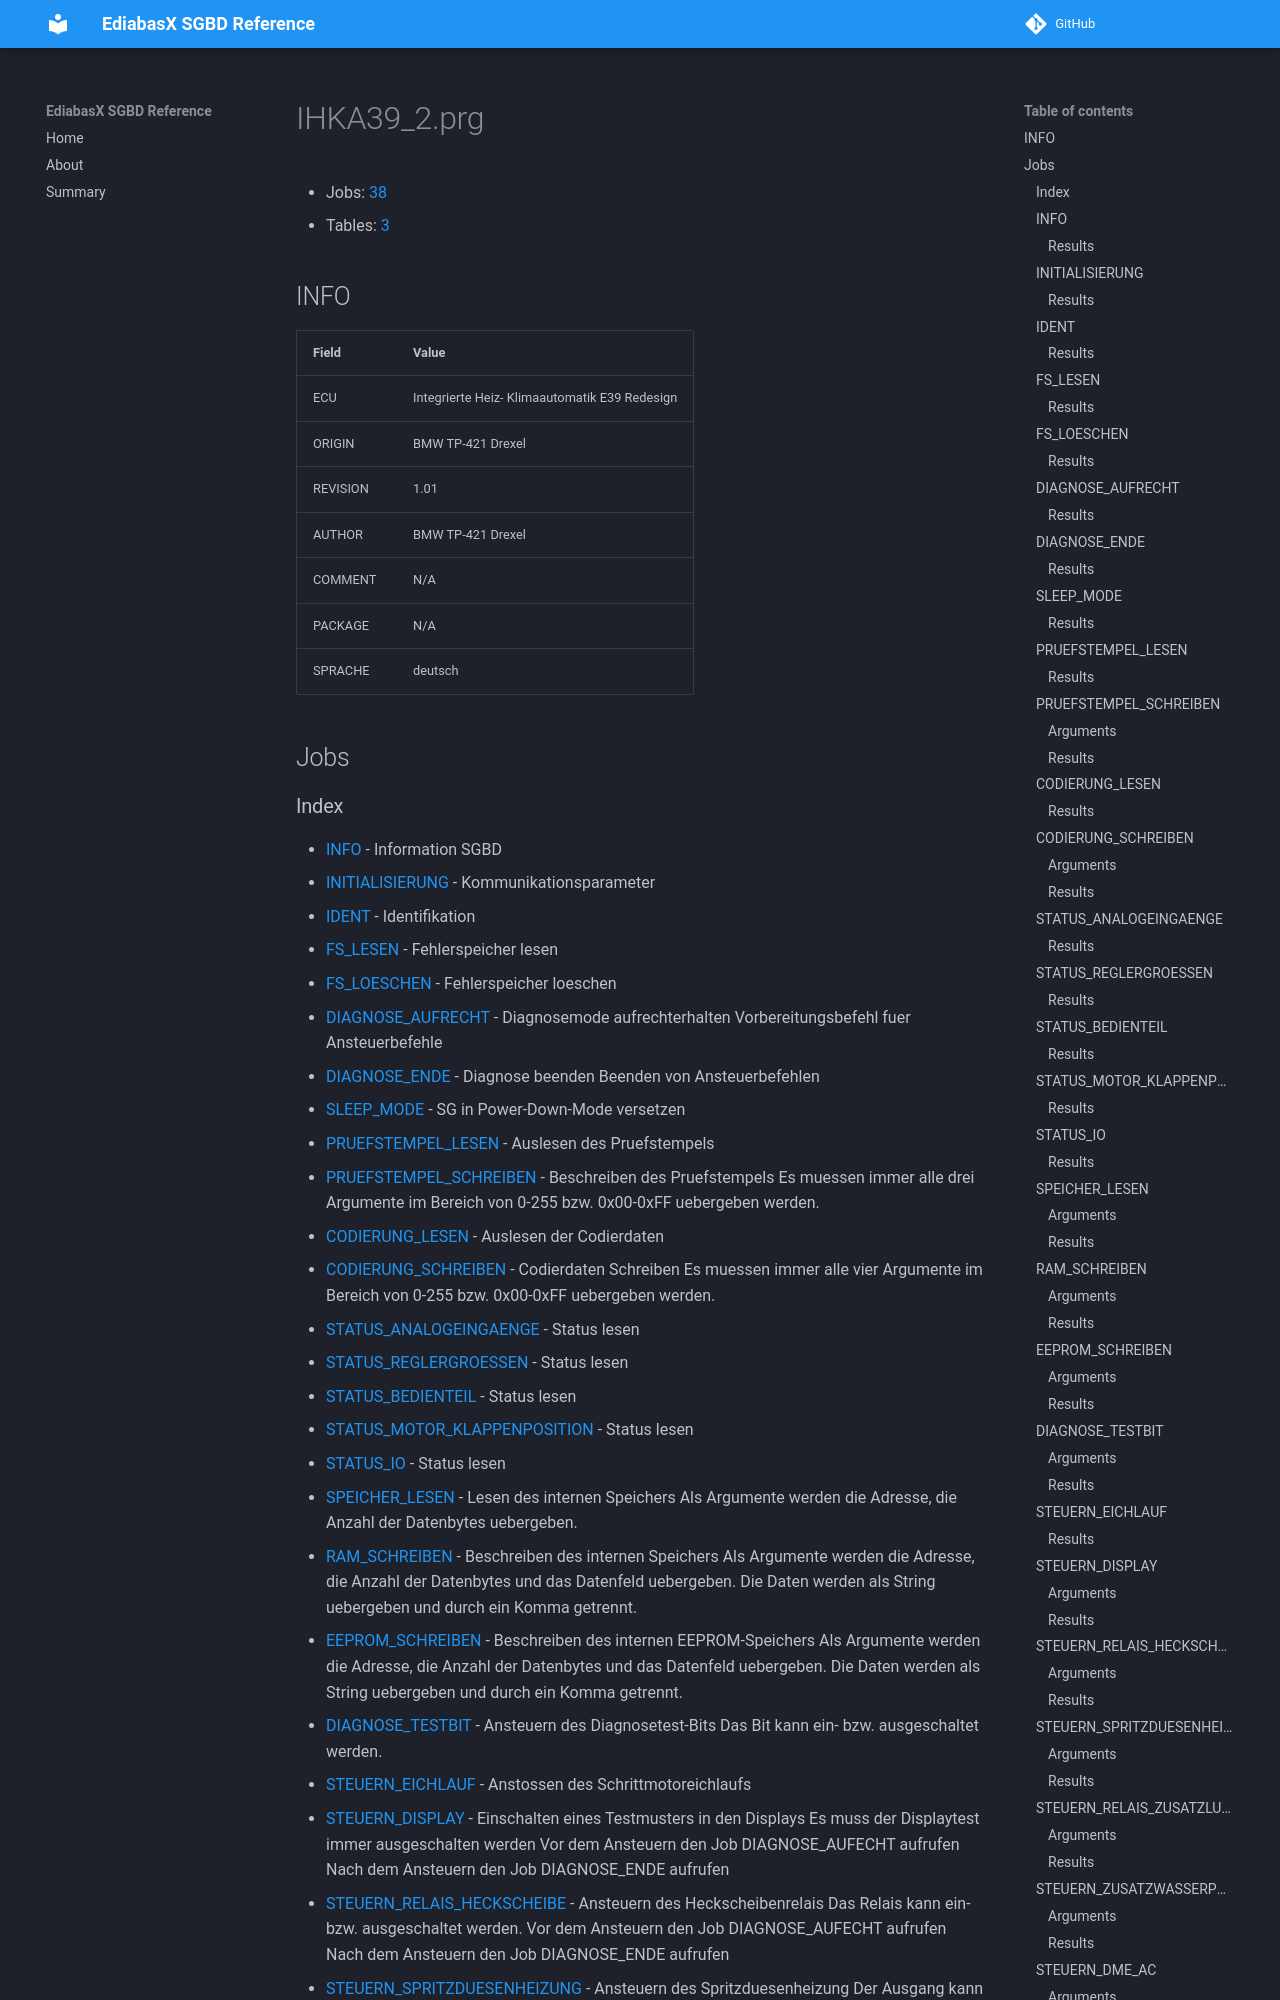

repository: emdzej/ediabasx-docs-sgbd · page: sgbd/IHKA39_2/index.html · generator: mkdocs

# IHKA39_2.prg

- Jobs: [38](#jobs)
- Tables: [3](#tables)

## INFO

| Field | Value |
| --- | --- |
| ECU | Integrierte Heiz- Klimaautomatik E39 Redesign |
| ORIGIN | BMW TP-421 Drexel |
| REVISION | 1.01 |
| AUTHOR | BMW TP-421 Drexel |
| COMMENT | N/A |
| PACKAGE | N/A |
| SPRACHE | deutsch |

## Jobs
